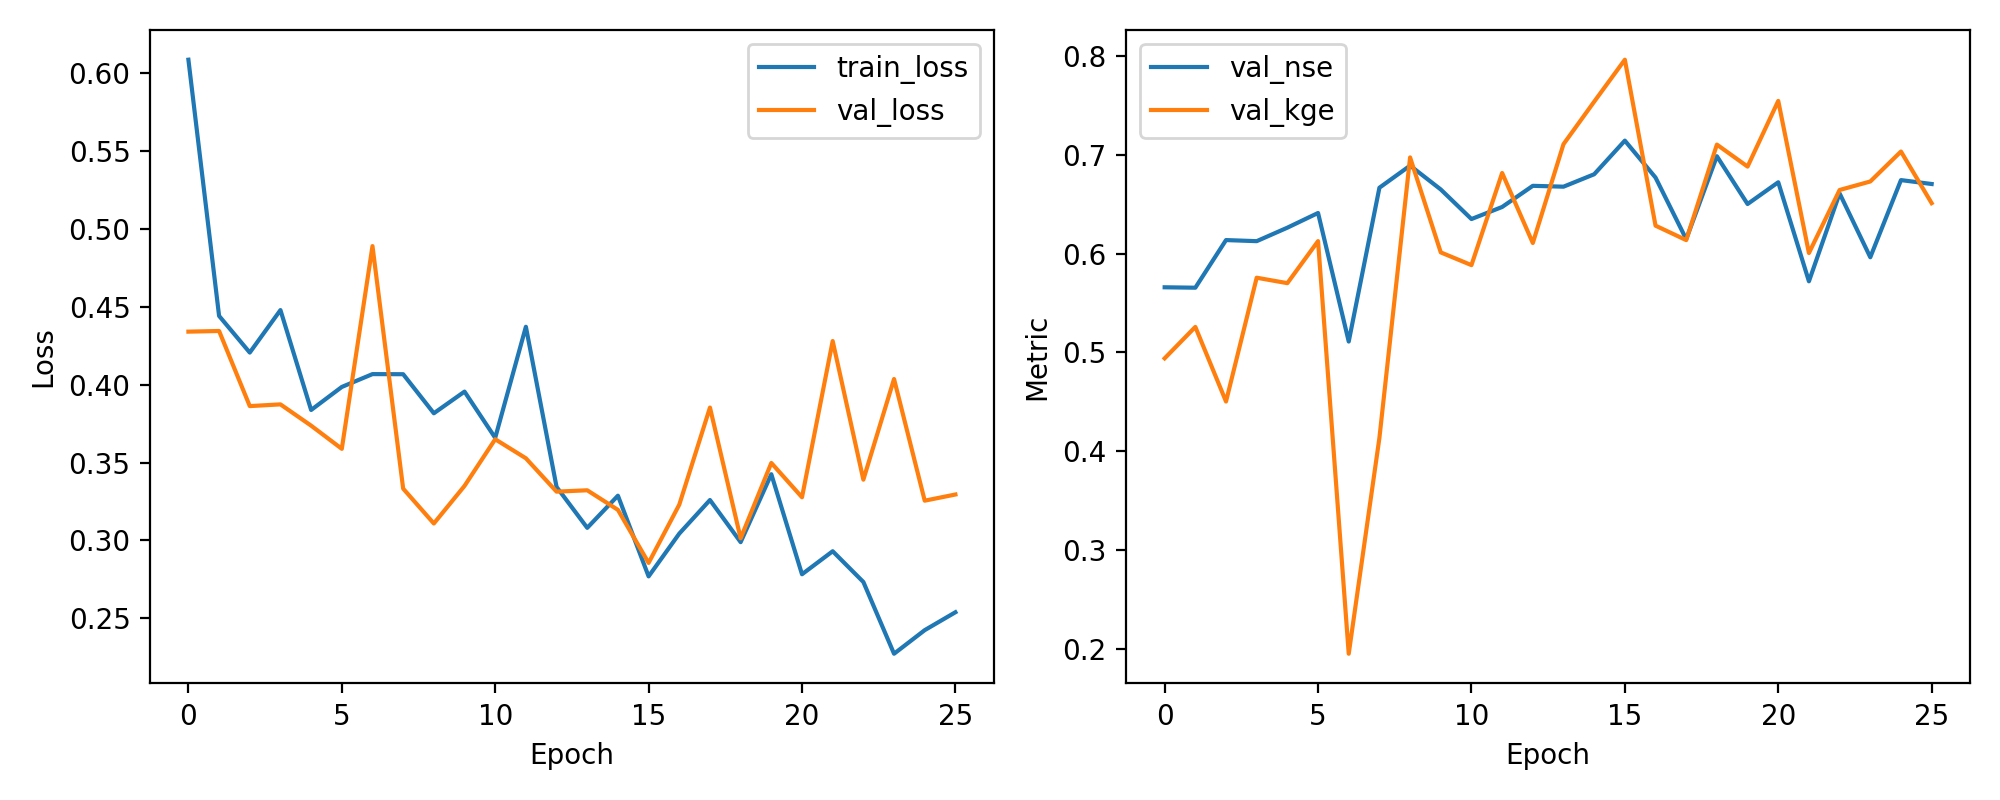

Values plotted in this chart, from the file beside it:
epoch, train_loss, val_loss, val_nse, val_kge
1, 0.6088, 0.4341, 0.5659, 0.4939
2, 0.4442, 0.4345, 0.5655, 0.5258
3, 0.4207, 0.3863, 0.6137, 0.4502
4, 0.448, 0.3874, 0.6126, 0.5756
5, 0.3838, 0.3737, 0.6263, 0.5701
6, 0.3986, 0.3589, 0.6411, 0.6126
7, 0.4068, 0.4891, 0.5109, 0.1948
8, 0.4068, 0.3333, 0.6667, 0.4134
9, 0.3817, 0.3109, 0.6891, 0.6974
10, 0.3956, 0.3351, 0.6649, 0.6012
11, 0.3659, 0.365, 0.635, 0.5883
12, 0.4373, 0.3528, 0.6472, 0.6816
13, 0.3344, 0.3314, 0.6686, 0.6107
14, 0.3081, 0.3322, 0.6678, 0.7108
15, 0.3288, 0.3197, 0.6803, 0.7539
16, 0.2769, 0.2856, 0.7144, 0.7964
17, 0.3044, 0.323, 0.677, 0.6283
18, 0.326, 0.3854, 0.6146, 0.6137
19, 0.2989, 0.3014, 0.6986, 0.7104
20, 0.3426, 0.3498, 0.6502, 0.6881
21, 0.2783, 0.3278, 0.6722, 0.7546
22, 0.2931, 0.4281, 0.5719, 0.6006
23, 0.2733, 0.339, 0.661, 0.6644
24, 0.2273, 0.4037, 0.5963, 0.673
25, 0.2424, 0.3256, 0.6744, 0.7034
26, 0.2539, 0.3295, 0.6705, 0.6511
